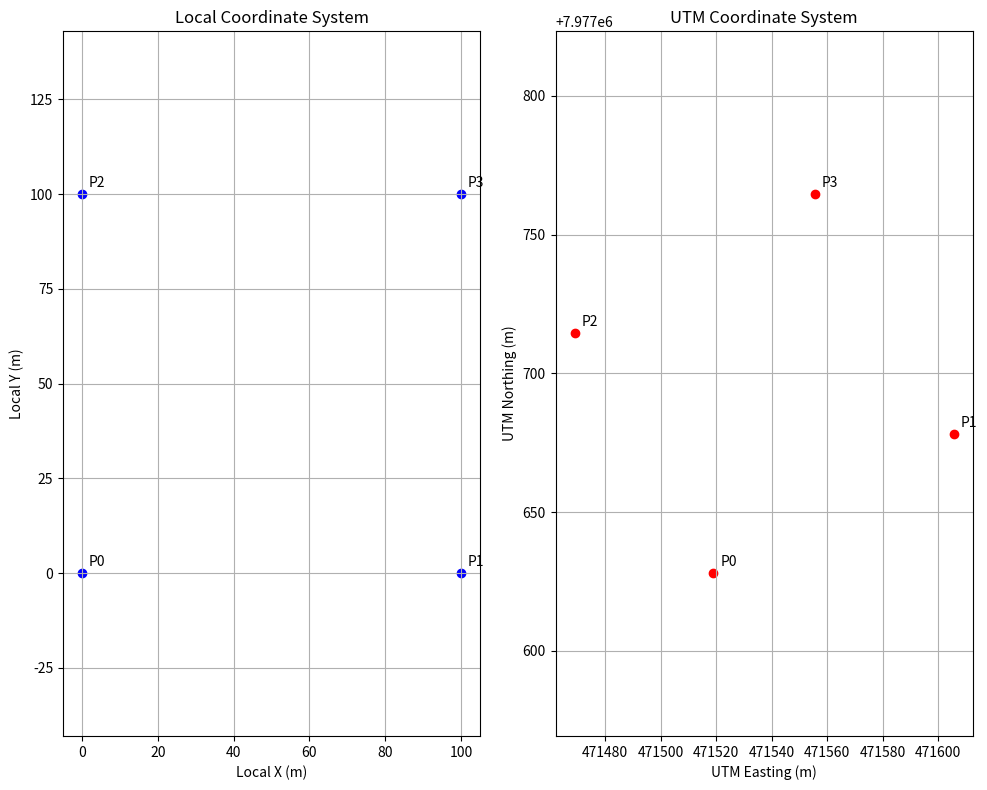

Here is the Python script that generated this plot:
import numpy as np
import matplotlib.pyplot as plt


def create_transformation_matrix(
    origin_easting, origin_northing, rotation_angle_degrees
):
    """
    Create a 3x3 transformation matrix for converting local coordinates to UTM

    Parameters:
    - origin_easting: UTM easting coordinate of the local origin
    - origin_northing: UTM northing coordinate of the local origin
    - rotation_angle_degrees: rotation angle in degrees (positive is counterclockwise)

    Returns:
    - 3x3 transformation matrix
    """
    # Convert angle to radians
    theta = np.radians(rotation_angle_degrees)

    # Create the transformation matrix
    # [ cos(θ) -sin(θ)  tx ]
    # [sin(θ)  cos(θ)  ty ]
    # [   0       0      1 ]

    matrix = np.array(
        [
            [np.cos(theta), -np.sin(theta), origin_easting],
            [np.sin(theta), np.cos(theta), origin_northing],
            [0, 0, 1],
        ]
    )

    return matrix


def transform_coordinates(local_coords, transform_matrix):
    """
    Transform local coordinates to UTM coordinates

    Parameters:
    - local_coords: Nx2 array of local coordinates (x, y)
    - transform_matrix: 3x3 transformation matrix

    Returns:
    - Nx2 array of UTM coordinates (easting, northing)
    """
    # Add a column of ones to make the coordinates homogeneous
    homogeneous_coords = np.hstack([local_coords, np.ones((local_coords.shape[0], 1))])

    # Apply the transformation: (matrix * coords^T)^T
    utm_coords = (transform_matrix @ homogeneous_coords.T).T

    # Return just the easting and northing (drop the homogeneous coordinate)
    return utm_coords[:, :2]


# Example usage:
if __name__ == "__main__":
    # UTM coordinates of the local origin
    origin_easting = 471519  # meters
    origin_northing = 7977628  # meters

    # Rotation angle (degrees)
    rotation_angle = 30  # positive is counterclockwise

    # Create the transformation matrix
    transform_matrix = create_transformation_matrix(
        origin_easting, origin_northing, rotation_angle
    )

    # Print the transformation matrix
    print("Transformation Matrix:")
    print(transform_matrix)

    # Create some local coordinates for demonstration
    local_coords = np.array(
        [
            [0, 0],  # origin
            [100, 0],  # 100m east
            [0, 100],  # 100m north
            [100, 100],  # 100m northeast
        ]
    )

    # Transform the coordinates
    utm_coords = transform_coordinates(local_coords, transform_matrix)

    # Print the results
    print("\nLocal Coordinates (x, y) and UTM Coordinates (easting, northing):")
    for i in range(len(local_coords)):
        print(
            f"Local: ({local_coords[i][0]}, {local_coords[i][1]}) → UTM: ({utm_coords[i][0]:.1f}, {utm_coords[i][1]:.1f})"
        )

    # Visualize the transformation
    plt.figure(figsize=(10, 8))

    # Plot local coordinates
    plt.subplot(1, 2, 1)
    plt.scatter(local_coords[:, 0], local_coords[:, 1], color="blue")
    for i, (x, y) in enumerate(local_coords):
        plt.annotate(f"P{i}", (x, y), xytext=(5, 5), textcoords="offset points")
    plt.grid(True)
    plt.axis("equal")
    plt.xlabel("Local X (m)")
    plt.ylabel("Local Y (m)")
    plt.title("Local Coordinate System")

    # Plot UTM coordinates
    plt.subplot(1, 2, 2)
    plt.scatter(utm_coords[:, 0], utm_coords[:, 1], color="red")
    for i, (e, n) in enumerate(utm_coords):
        plt.annotate(f"P{i}", (e, n), xytext=(5, 5), textcoords="offset points")
    plt.grid(True)
    plt.axis("equal")
    plt.xlabel("UTM Easting (m)")
    plt.ylabel("UTM Northing (m)")
    plt.title("UTM Coordinate System")

    plt.tight_layout()
    plt.savefig("coordinate_transformation.png")
    plt.show()
